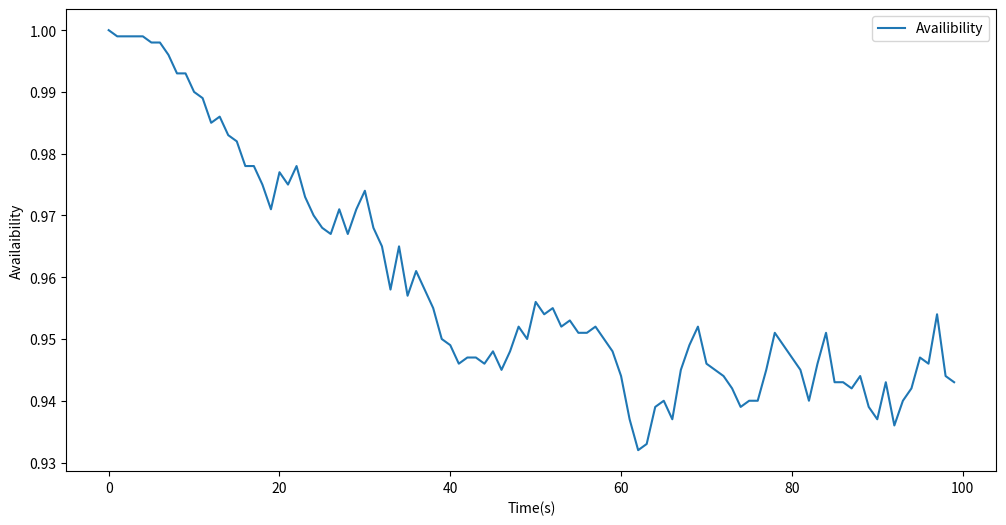

Here is the Python script that generated this plot:
import numpy as np
import matplotlib.pyplot as plt

# Values
lambda_1 = 0.1
mu_1 = 0.1
lambda_s = 0.05
mu_s = 0.05

# Matrix
A = [(-lambda_1, lambda_1, 0, 0, 0, 0), (mu_1, -mu_1-lambda_s, lambda_s, 0, 0, 0),
          (0, mu_s, -mu_s-mu_1-lambda_s, mu_1, 0, lambda_s), (mu_s, 0, lambda_1, -mu_s-lambda_1, 0, 0),
          (0, 0, 0, 2*mu_s, -2*mu_s-lambda_1, lambda_1), (0, 0, 2*mu_s, 0, mu_1, -2*mu_s-mu_1)]

failure_state = 5

t = 100  # time of the mission
delta_t = 1
i_t_mission = 0  # Counter of state at the end
counter = [0]*int((t/delta_t))  # Every element is for every delta time

iterations = 1000
for _ in range(iterations):
    t_mission = 0
    i = 0
    while t_mission < t:
        state_time = -np.log(np.random.rand()) / abs(A[i][i])

        if i != failure_state:  # Counter over time of availaibility
            ind_counter_start = t_mission // delta_t
            ind_counter_final = min((t_mission + state_time) // delta_t, len(counter))
            for index in range(int(ind_counter_start), int(ind_counter_final)):
                counter[index] += 1

        t_mission += state_time

        proba = []
        for j in range(len(A[0])):
            if j == i:
                proba.append(0)
            if j != i:
                proba.append(A[i][j] / abs(A[i][i]))
        rand = np.random.rand()
        for j in range(len(A[0])):
            if sum(proba[:j]) < rand <= sum(proba[:j + 1]):
                i = j

    if i != failure_state:
        i_t_mission += 1

print('A(t_mission) =',i_t_mission/iterations)
A_t = [count / iterations for count in counter]
print(A_t)

plt.figure(figsize=(12, 6))

time_list = [t for t in range(0, int(t), int(delta_t))]
#plt.subplot(1, 2, 1)
plt.plot(time_list,  A_t, label='Availibility')
#plt.plot(thickness_plot,  transmission_probability_1, label='Double random', color='red')
plt.legend()
plt.xlabel('Time(s)')
plt.ylabel('Availaibility')

plt.show()





